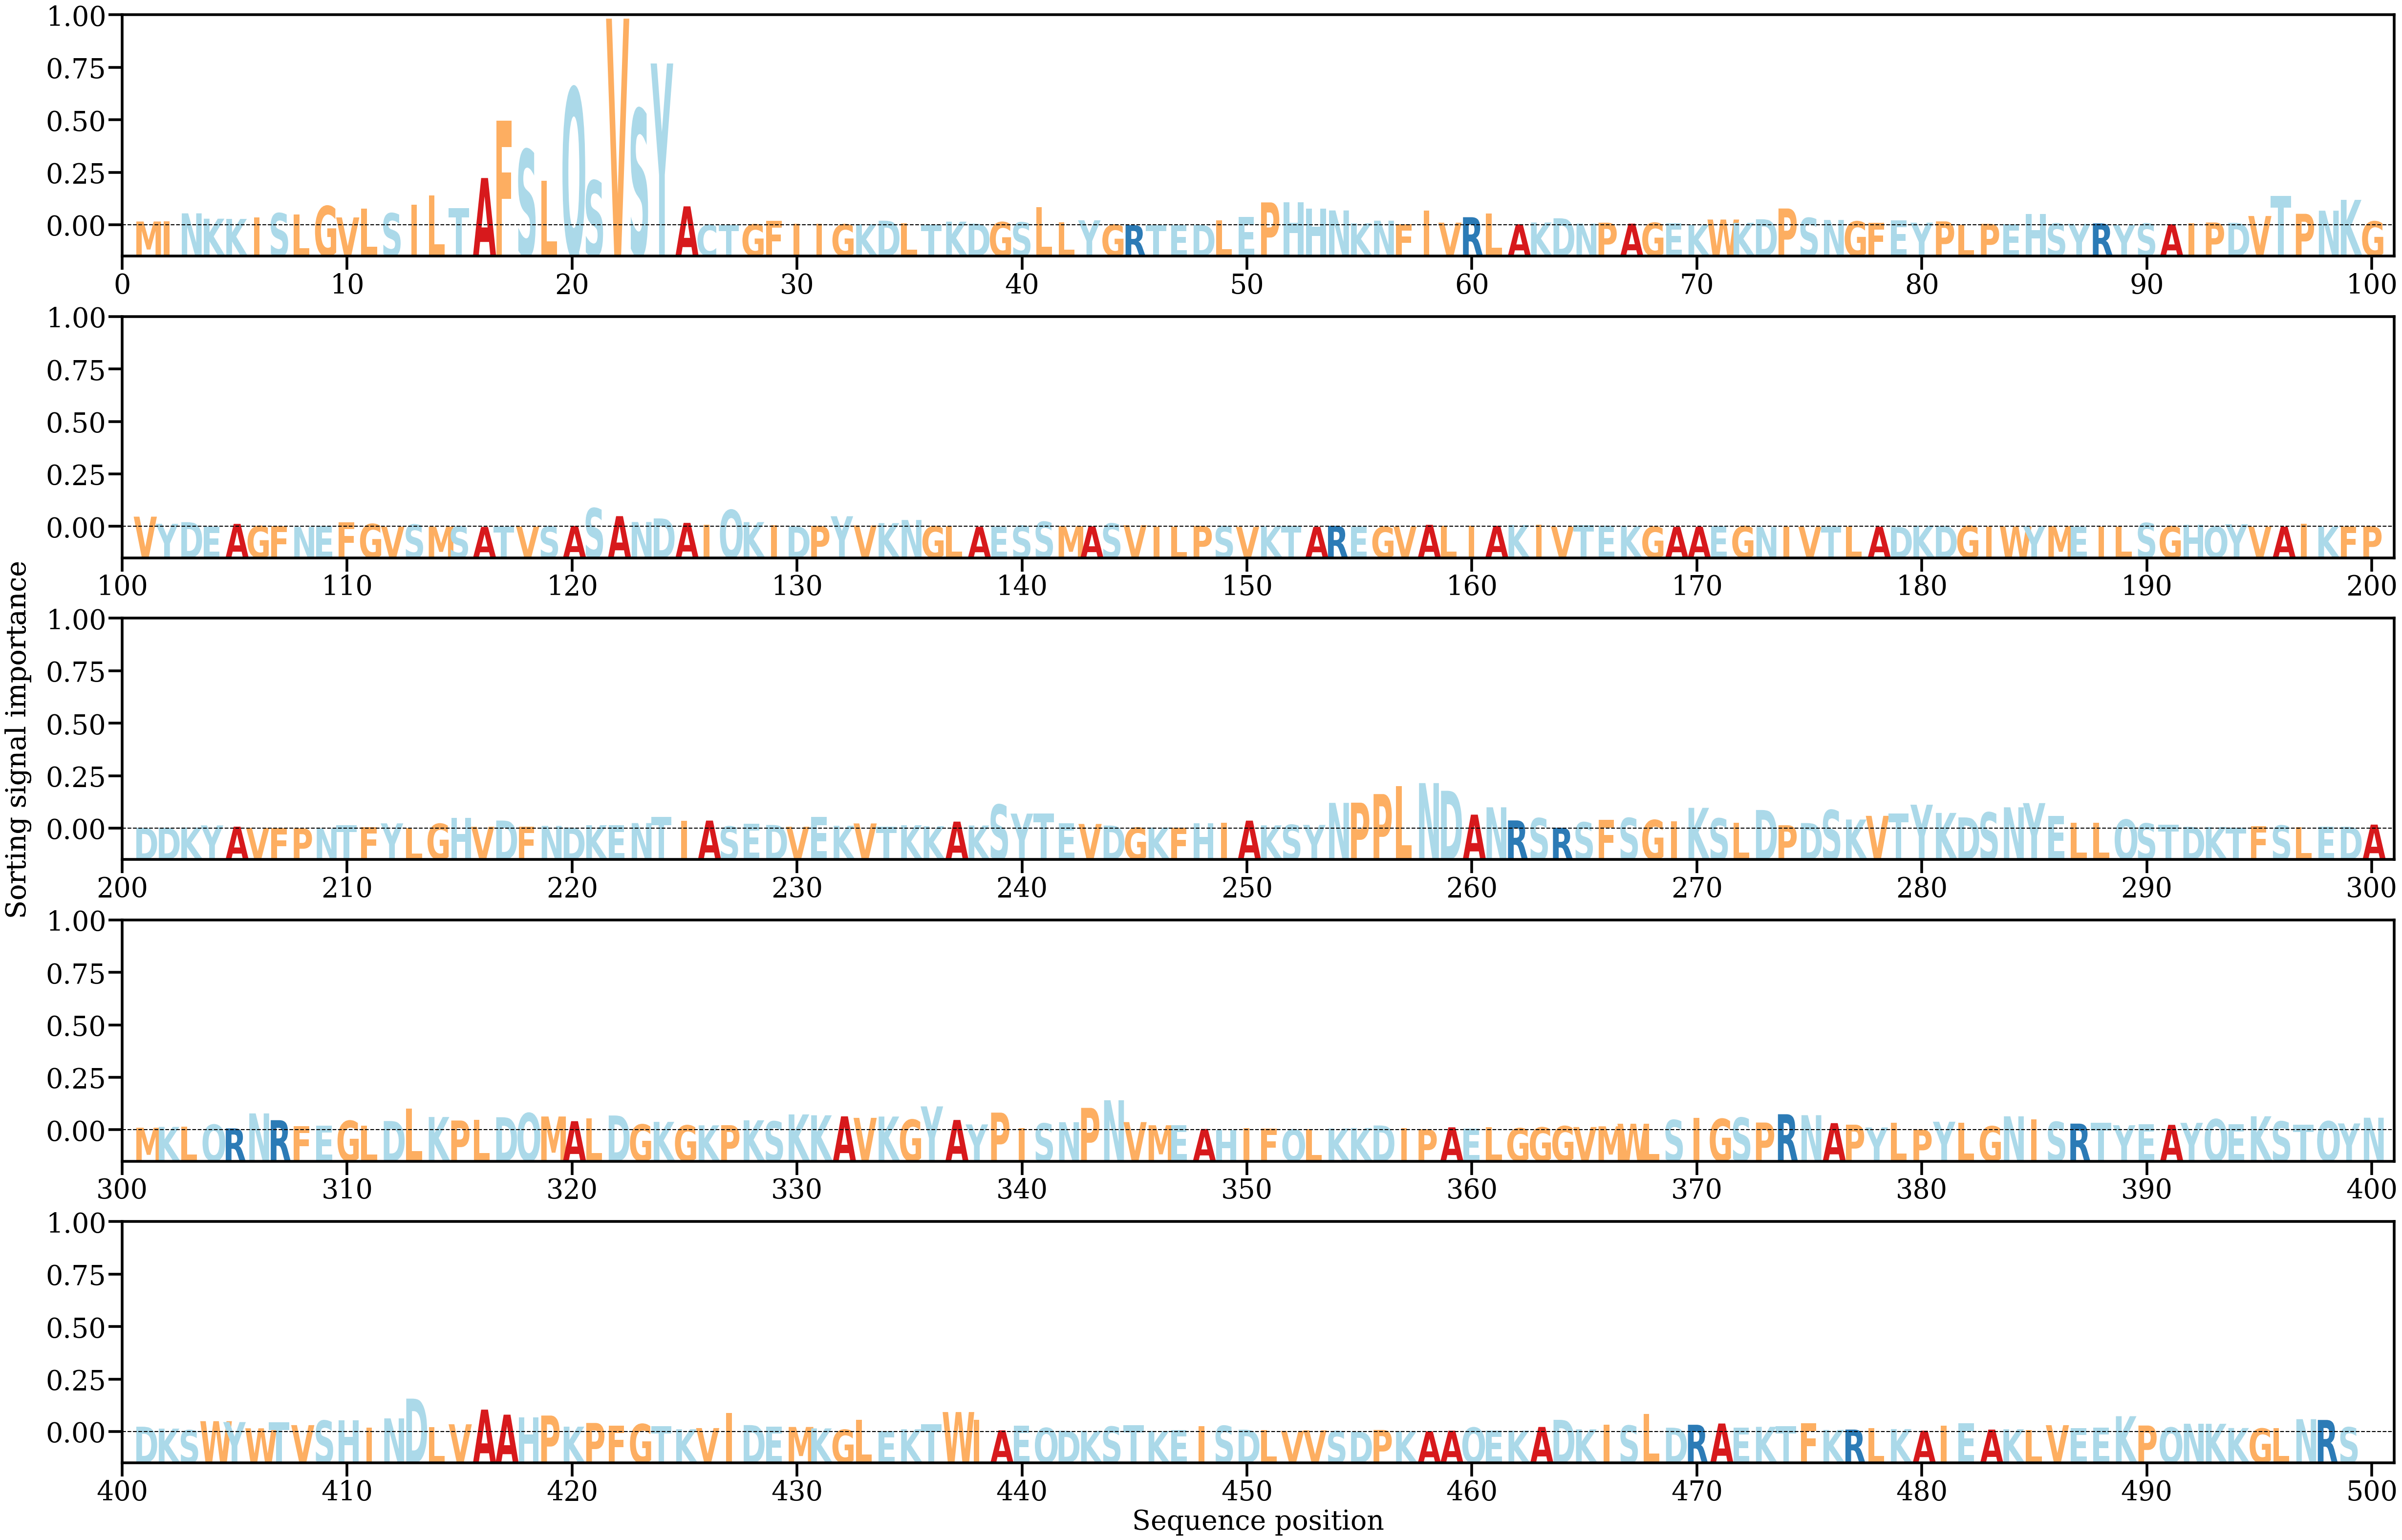

The data file committed next to this chart (first rows):
AA, Alpha
M, [0.00092038]
I, [0.00095238]
N, [0.00294467]
K, [0.00161842]
K, [0.00156429]
I, [0.00187791]
S, [0.00298169]
L, [0.00266607]
G, [0.00475492]
V, [0.00193109]
L, [0.00407307]
S, [0.00296523]
I, [0.00507617]
L, [0.00739916]
T, [0.00426754]
A, [0.01170765]
F, [0.02589307]
S, [0.01874979]
L, [0.01098059]
Q, [0.03402876]
S, [0.01106085]
V, [0.05123878]
S, [0.02876378]
Y, [0.04011866]
A, [0.00467949]
C, [7.067852e-05]
T, [3.3766737e-05]
G, [0.00021055]
F, [0.00108667]
I, [0.00034634]
I, [0.00035757]
G, [0.00022864]
K, [0.00026421]
D, [0.00111657]
L, [0.00043047]
T, [8.4780644e-05]
K, [0.00088329]
D, [0.00039735]
G, [0.00077409]
S, [0.00070582]
L, [0.00445195]
L, [0.00067266]
Y, [0.00122395]
G, [0.00012351]
R, [1.5008253e-05]
T, [1.6015165e-05]
E, [4.2611988e-05]
D, [3.812601e-05]
L, [0.00115353]
E, [0.00206737]
P, [0.00565793]
H, [0.00572484]
H, [0.00415045]
N, [0.00366343]
K, [0.00047201]
N, [0.00112639]
F, [0.00018519]
I, [0.00363911]
V, [0.00063477]
R, [0.00198623]
... 439 more rows
